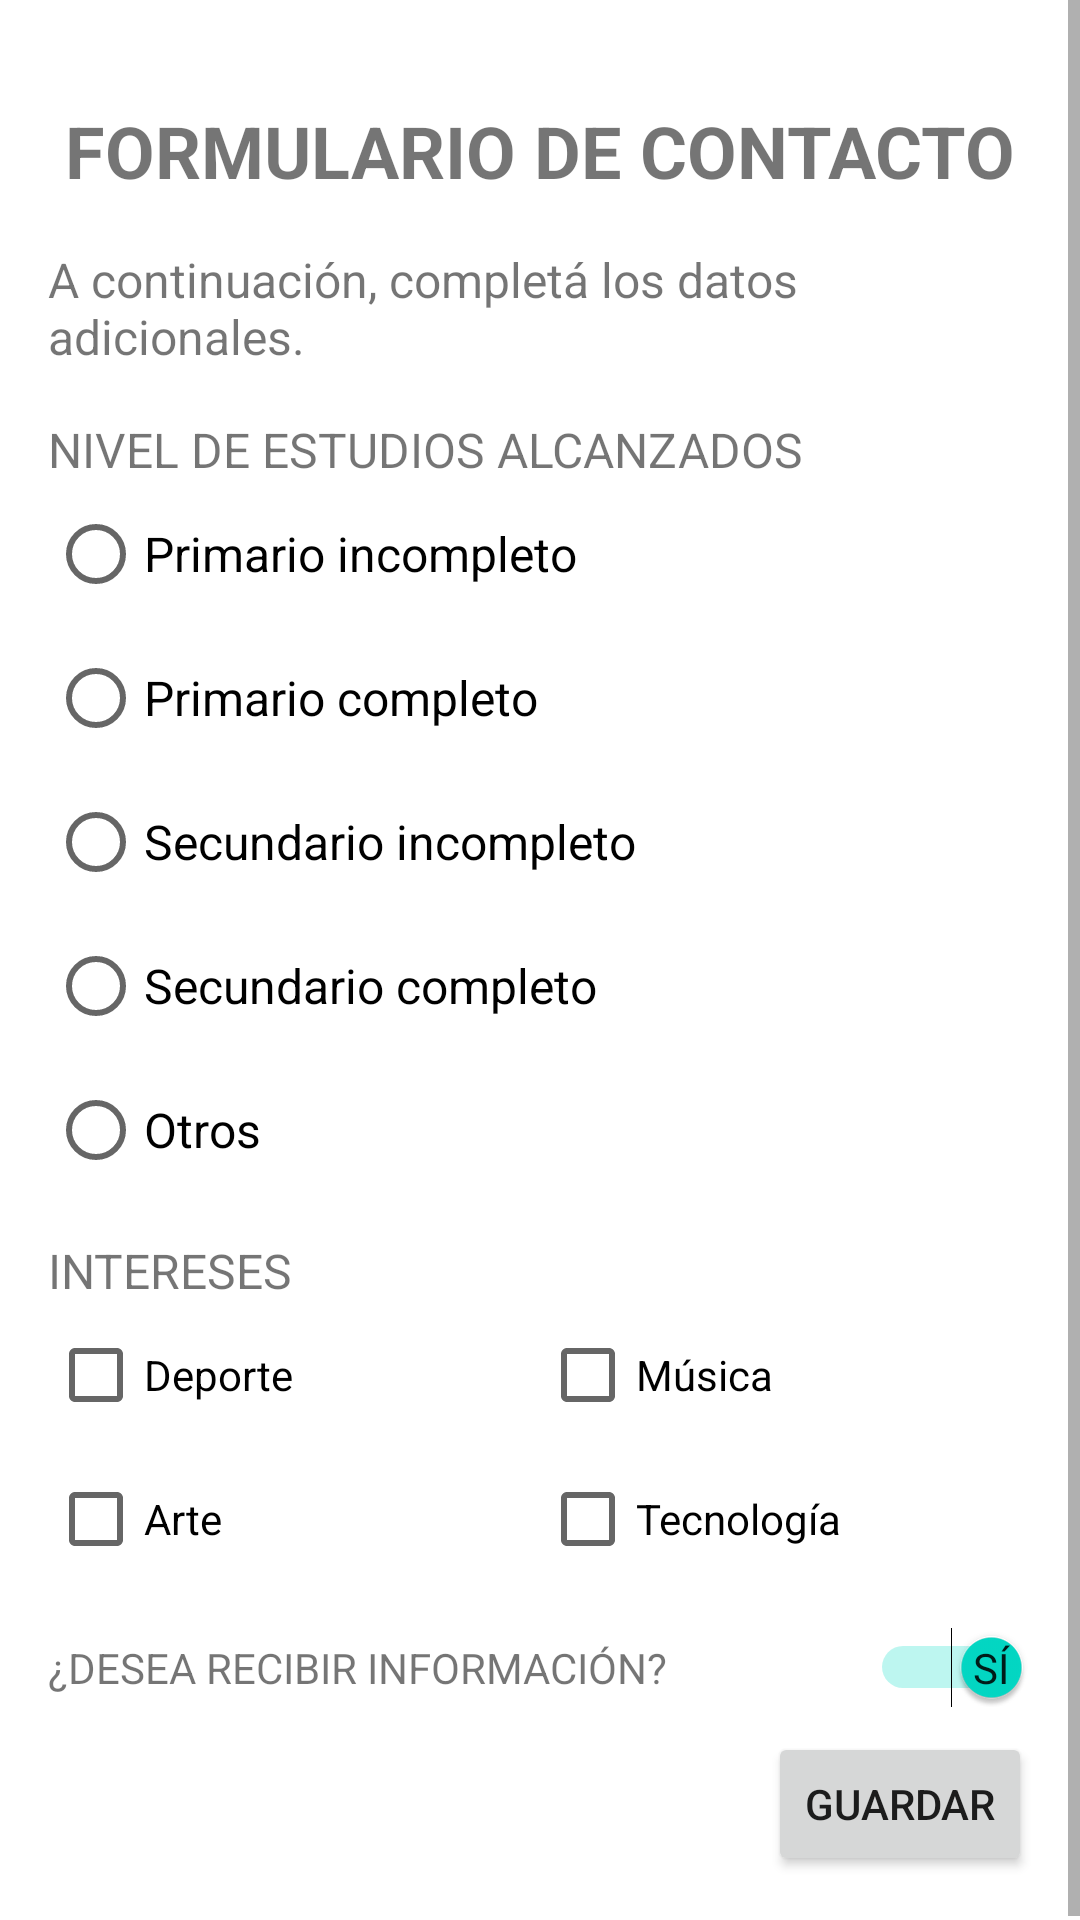

Android layout source for this screen:
<!-- AndroidManifest.xml: application theme Theme.tpAndroidUTN -->
<!-- res/layout/activity_mas_datos_contacto.xml -->
<?xml version="1.0" encoding="utf-8"?>
<ScrollView xmlns:android="http://schemas.android.com/apk/res/android"
    xmlns:tools="http://schemas.android.com/tools"
    android:layout_width="match_parent"
    android:layout_height="match_parent"
    xmlns:app="http://schemas.android.com/apk/res-auto"
    tools:context=".MasDatosContacto">

    <LinearLayout
        android:id="@+id/main"
        android:layout_width="match_parent"
        android:layout_height="wrap_content"
        android:orientation="vertical"
        android:padding="16dp">

        <TextView
            android:id="@+id/tvTitulo"
            android:layout_width="match_parent"
            android:layout_height="wrap_content"
            android:layout_marginTop="18dp"
            android:gravity="center"
            android:text="FORMULARIO DE CONTACTO"
            android:textSize="24sp"
            android:textStyle="bold" />

        <TextView
            android:id="@+id/tvDescripcion"
            android:layout_width="match_parent"
            android:layout_height="wrap_content"
            android:layout_marginTop="16dp"
            android:text="A continuación, completá los datos adicionales."
            android:textSize="16sp" />

        <TextView
            android:id="@+id/tvNivelEstudios"
            android:layout_width="match_parent"
            android:layout_height="wrap_content"
            android:layout_marginTop="16dp"
            android:text="NIVEL DE ESTUDIOS ALCANZADOS"
            android:textSize="16sp" />

        <RadioGroup
            android:id="@+id/rgEstudios"
            android:layout_width="match_parent"
            android:layout_height="wrap_content"
            android:orientation="vertical">

            <RadioButton
                android:id="@+id/rbPrimariaIncompleta"
                android:layout_width="match_parent"
                android:layout_height="wrap_content"
                android:text="Primario incompleto"
                android:textSize="16sp" />

            <RadioButton
                android:id="@+id/rbPrimariaCompleta"
                android:layout_width="match_parent"
                android:layout_height="wrap_content"
                android:text="Primario completo"
                android:textSize="16sp" />

            <RadioButton
                android:id="@+id/rbSecundariaIncompleta"
                android:layout_width="match_parent"
                android:layout_height="wrap_content"
                android:text="Secundario incompleto"
                android:textSize="16sp" />

            <RadioButton
                android:id="@+id/rbSecundariaCompleta"
                android:layout_width="match_parent"
                android:layout_height="wrap_content"
                android:text="Secundario completo"
                android:textSize="16sp" />

            <RadioButton
                android:id="@+id/rbOtros"
                android:layout_width="match_parent"
                android:layout_height="wrap_content"
                android:text="Otros"
                android:textSize="16sp" />

        </RadioGroup>
        <TextView
            android:id="@+id/tvIntereses"
            android:layout_width="match_parent"
            android:layout_height="wrap_content"
            android:layout_marginTop="12dp"
            android:text="INTERESES"
            android:textSize="16sp" />

        <LinearLayout
            android:layout_width="match_parent"
            android:layout_height="wrap_content"
            android:orientation="horizontal">

            <CheckBox
                android:id="@+id/chkDeporte"
                android:layout_width="0dp"
                android:layout_height="wrap_content"
                android:layout_weight="1"
                android:text="Deporte" />

            <CheckBox
                android:id="@+id/chkMusica"
                android:layout_width="0dp"
                android:layout_height="wrap_content"
                android:layout_weight="1"
                android:text="Música" />
        </LinearLayout>

        <LinearLayout
            android:layout_width="match_parent"
            android:layout_height="wrap_content"
            android:orientation="horizontal">

            <CheckBox
                android:id="@+id/chkArte"
                android:layout_width="0dp"
                android:layout_height="wrap_content"
                android:layout_weight="1"
                android:text="Arte" />

            <CheckBox
                android:id="@+id/chkTecnologia"
                android:layout_width="0dp"
                android:layout_height="wrap_content"
                android:layout_weight="1"
                android:text="Tecnología" />
        </LinearLayout>

        <LinearLayout
            android:layout_width="match_parent"
            android:layout_height="wrap_content"
            android:layout_marginTop="12dp"
            android:gravity="center_vertical"
            android:orientation="horizontal">

            <TextView
                android:id="@+id/tvRecibirInformacion"
                android:layout_width="wrap_content"
                android:layout_height="wrap_content"
                android:layout_weight="1"
                android:text="¿DESEA RECIBIR INFORMACIÓN?" />

            <Switch
                android:id="@+id/swInfo"
                android:layout_width="wrap_content"
                android:layout_height="wrap_content"
                android:layout_marginStart="12dp"
                android:checked="true"
                android:showText="true"
                android:textOn="Sí"
                android:textOff="No" />
        </LinearLayout>

        <TextView
            android:id="@+id/tvError"
            android:layout_width="match_parent"
            android:layout_height="wrap_content"
            android:textColor="#D32F2F"
            android:textSize="14sp"
            android:visibility="gone" />

        <Button
            android:id="@+id/btnGuardar"
            android:layout_width="wrap_content"
            android:layout_height="wrap_content"
            android:layout_gravity="end"
            android:layout_marginTop="8dp"
            android:text="Guardar" />
    </LinearLayout>

</ScrollView>
<!-- resources referenced by this layout -->
<resources>
  <style name="Theme.tpAndroidUTN" parent="Base.Theme.tpAndroidUTN" />
  <style name="Base.Theme.tpAndroidUTN" parent="Theme.MaterialComponents.DayNight.DarkActionBar">
      <item name="colorPrimary">@color/verde_menu</item>
      <item name="colorPrimaryDark">@color/verde_oscuro</item>
      <item name="colorOnPrimary">#FFFFFF</item>
      </style>
  <color name="verde_menu">#008577</color>
  <color name="verde_oscuro">#00574B</color>
</resources>
